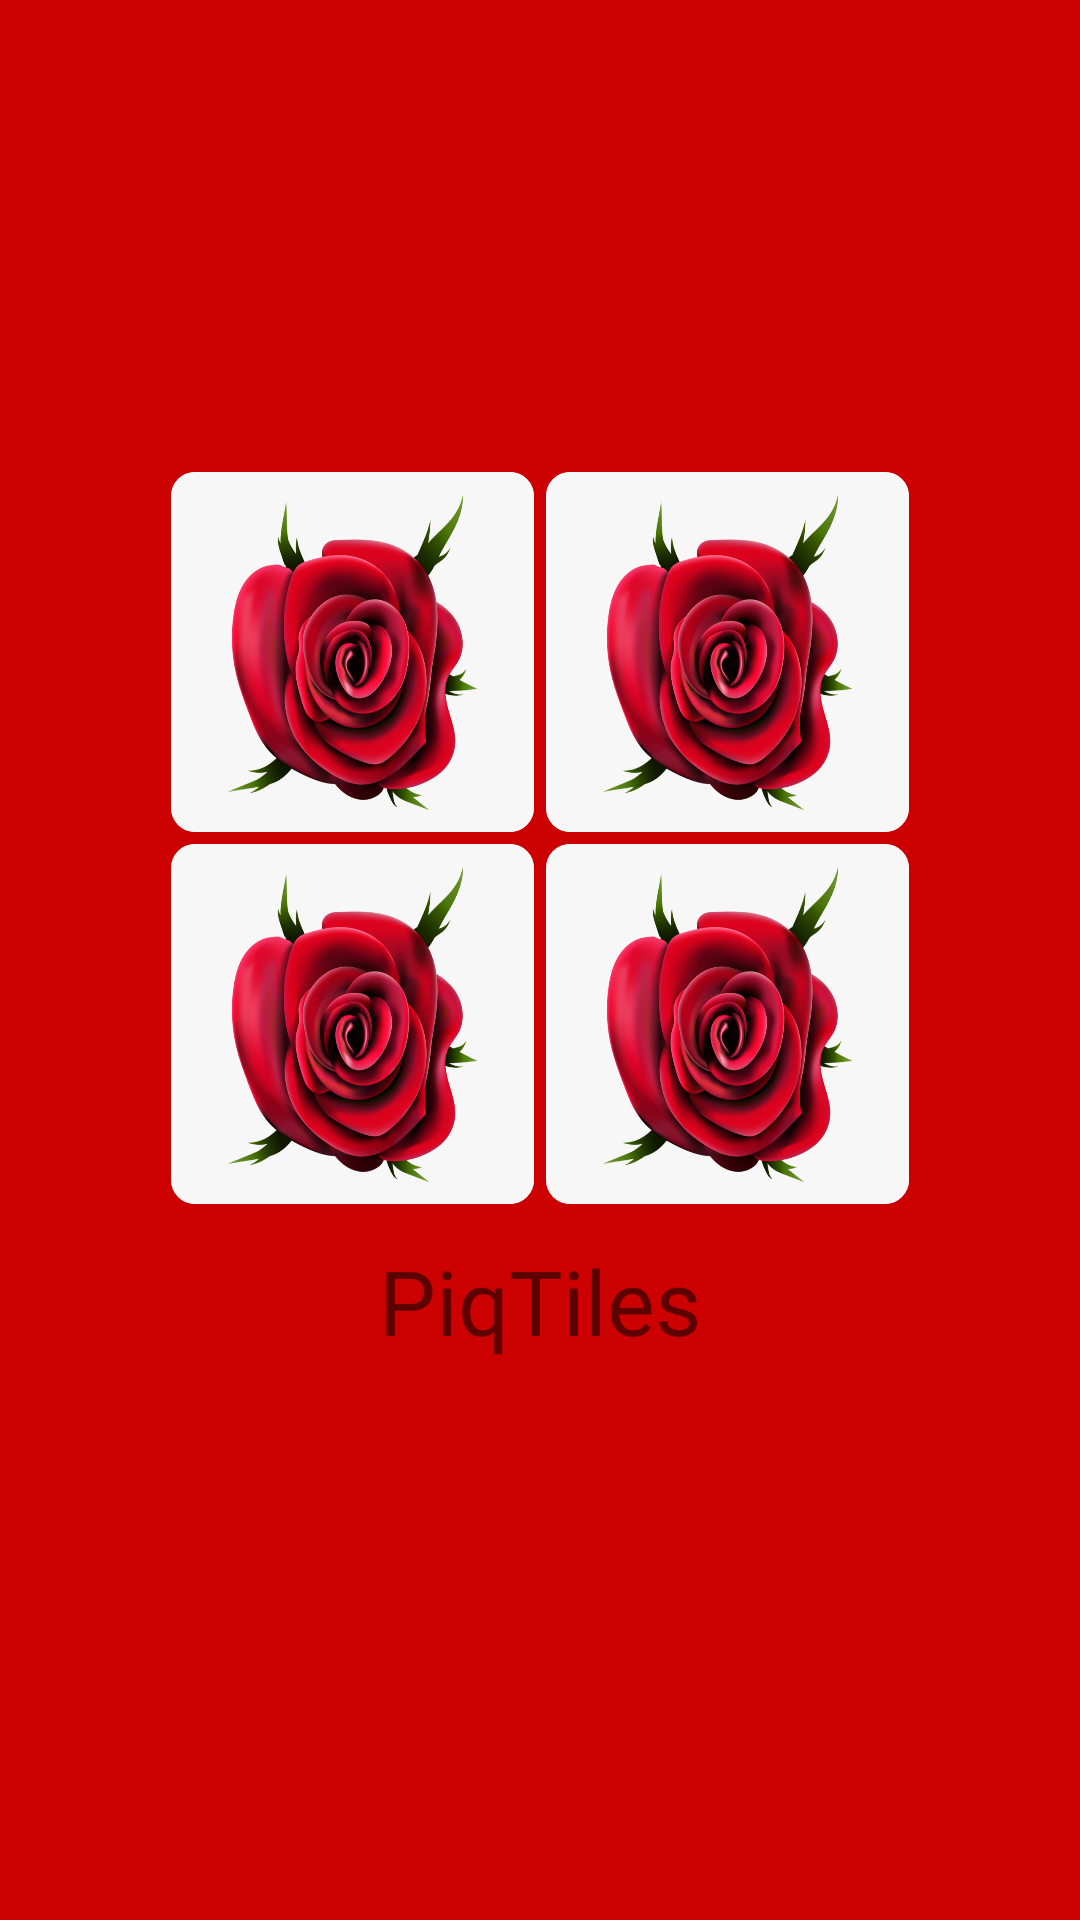

The Android layout XML behind this screen, and the referenced resources:
<!-- AndroidManifest.xml: application theme Theme.MemoryTlies -->
<!-- res/layout/activity_splash_screen.xml -->
<?xml version="1.0" encoding="utf-8"?>
<RelativeLayout xmlns:android="http://schemas.android.com/apk/res/android"
    xmlns:app="http://schemas.android.com/apk/res-auto"
    xmlns:tools="http://schemas.android.com/tools"
    android:layout_width="match_parent"
    android:layout_height="match_parent"
    android:background="@color/red_darkest"
    tools:context=".SplashScreenActivity">





    <RelativeLayout
        android:layout_width="wrap_content"
        android:layout_height="wrap_content"
        android:layout_centerInParent="true">
    <LinearLayout
        android:id="@+id/linearlayout1"
        android:layout_width="250dp"
        android:layout_height="wrap_content"
        android:layout_centerHorizontal="true">
    <androidx.cardview.widget.CardView
        android:id="@+id/splash_cv_1"
        android:layout_width="120dp"
        android:layout_height="120dp"
        android:layout_weight="1"
        android:layout_margin="2dp"
        app:cardCornerRadius="8dp"
        app:cardElevation="0dp">

        <ImageView
            android:id="@+id/splash_iv_1"
            android:layout_width="wrap_content"
            android:layout_height="wrap_content"
            android:background="@drawable/emoji_rose"
            android:scaleType="centerCrop" />
    </androidx.cardview.widget.CardView>
        <androidx.cardview.widget.CardView
            android:id="@+id/splash_cv_2"
            android:layout_width="120dp"
            android:layout_height="120dp"
            android:layout_weight="1"
            android:layout_margin="2dp"
            app:cardCornerRadius="8dp"
            app:cardElevation="0dp">

            <ImageView
                android:id="@+id/splash_iv_2"
                android:layout_width="match_parent"
                android:layout_height="match_parent"
                android:background="@drawable/emoji_rose"
                android:scaleType="centerCrop"/>
        </androidx.cardview.widget.CardView>
    </LinearLayout>
    <LinearLayout
        android:id="@+id/linearlayout2"
        android:layout_width="250dp"
        android:layout_height="wrap_content"
        android:layout_below="@id/linearlayout1"
        android:layout_centerHorizontal="true">
        <androidx.cardview.widget.CardView
            android:id="@+id/splash_cv_3"
            android:layout_width="120dp"
            android:layout_height="120dp"
            android:layout_weight="1"
            android:layout_margin="2dp"
            app:cardCornerRadius="8dp"
            app:cardElevation="0dp">

            <ImageView
                android:id="@+id/splash_iv_3"
                android:layout_width="match_parent"
                android:layout_height="match_parent"
                android:background="@drawable/emoji_rose"
                android:scaleType="centerCrop"/>
        </androidx.cardview.widget.CardView>
        <androidx.cardview.widget.CardView
            android:id="@+id/splash_cv_4"
            android:layout_width="120dp"
            android:layout_height="120dp"
            android:layout_weight="1"
            android:layout_margin="2dp"
            app:cardCornerRadius="8dp"
            app:cardElevation="0dp">

            <ImageView
                android:id="@+id/splash_iv_4"
                android:layout_width="match_parent"
                android:layout_height="match_parent"
                android:background="@drawable/emoji_rose"
                android:scaleType="fitXY" />
        </androidx.cardview.widget.CardView>
    </LinearLayout>


        <TextView
            android:id="@+id/splash_tv1"
            android:layout_width="match_parent"
            android:layout_height="wrap_content"
            android:layout_below="@id/linearlayout2"
            android:layout_marginTop="10dp"
            android:fontFamily="@font/fontdiner_swanky"
            android:gravity="center"
            android:text="@string/piqtiles"
            android:textSize="30sp" />

        <TextView
            android:id="@+id/splash_tv2"
            android:layout_width="240dp"
            android:layout_height="wrap_content"
            android:layout_below="@id/splash_tv1"
            android:layout_centerHorizontal="true"
            android:layout_marginTop="-10dp"
            android:fontFamily="@font/alex_brush"
            android:gravity="center"
            android:textSize="30sp" />
    </RelativeLayout>

    <ProgressBar
        android:id="@+id/splashProgressBar"
        style="?android:attr/progressBarStyleHorizontal"
        android:layout_width="match_parent"
        android:layout_height="wrap_content"
        android:scaleY=".1"
        android:padding="0dp"
        android:layout_marginBottom="-7dp"
        android:progressDrawable="@drawable/progress_bar_background"
        android:layout_alignParentBottom="true"
        android:layout_centerHorizontal="true" />

</RelativeLayout>
<!-- resources referenced by this layout -->
<resources>
  <color name="red_darkest">#CC0000</color>
  <!-- drawable emoji_rose: png bitmap (drawable, 408373 bytes) -->
  <!-- drawable progress_bar_background (drawable) -->
  <?xml version="1.0" encoding="utf-8"?>
  <layer-list xmlns:android="http://schemas.android.com/apk/res/android">
      <item android:id="@android:id/background">
          <shape android:shape="rectangle">
          <solid android:color="#00FFFFFF"/>
          </shape>
      </item>
      <item android:id="@android:id/progress">
          <scale android:scaleWidth="100%">
              <shape android:shape="rectangle">
                  <solid android:color="#FFFFFF"/>
              </shape>
          </scale>
      </item>
  </layer-list>
  <string name="piqtiles">PiqTiles</string>
  <style name="Theme.MemoryTlies" parent="Theme.MaterialComponents.DayNight.DarkActionBar">
          
          <item name="colorPrimary">@color/red_dark</item>
          <item name="colorPrimaryVariant">@color/red_darkest</item>
          <item name="colorOnPrimary">@color/white</item>
          
          <item name="colorSecondary">@color/red_2</item>
          <item name="colorSecondaryVariant">@color/red_2</item>
          <item name="colorOnSecondary">@color/black</item>
          
          <item name="android:statusBarColor" tools:targetApi="l">?attr/colorPrimaryVariant</item>
          
      </style>
  <color name="red_dark">#EE0000</color>
  <color name="white">#FFFFFFFF</color>
  <color name="red_2">#EE0000</color>
  <color name="black">#FF000000</color>
</resources>
